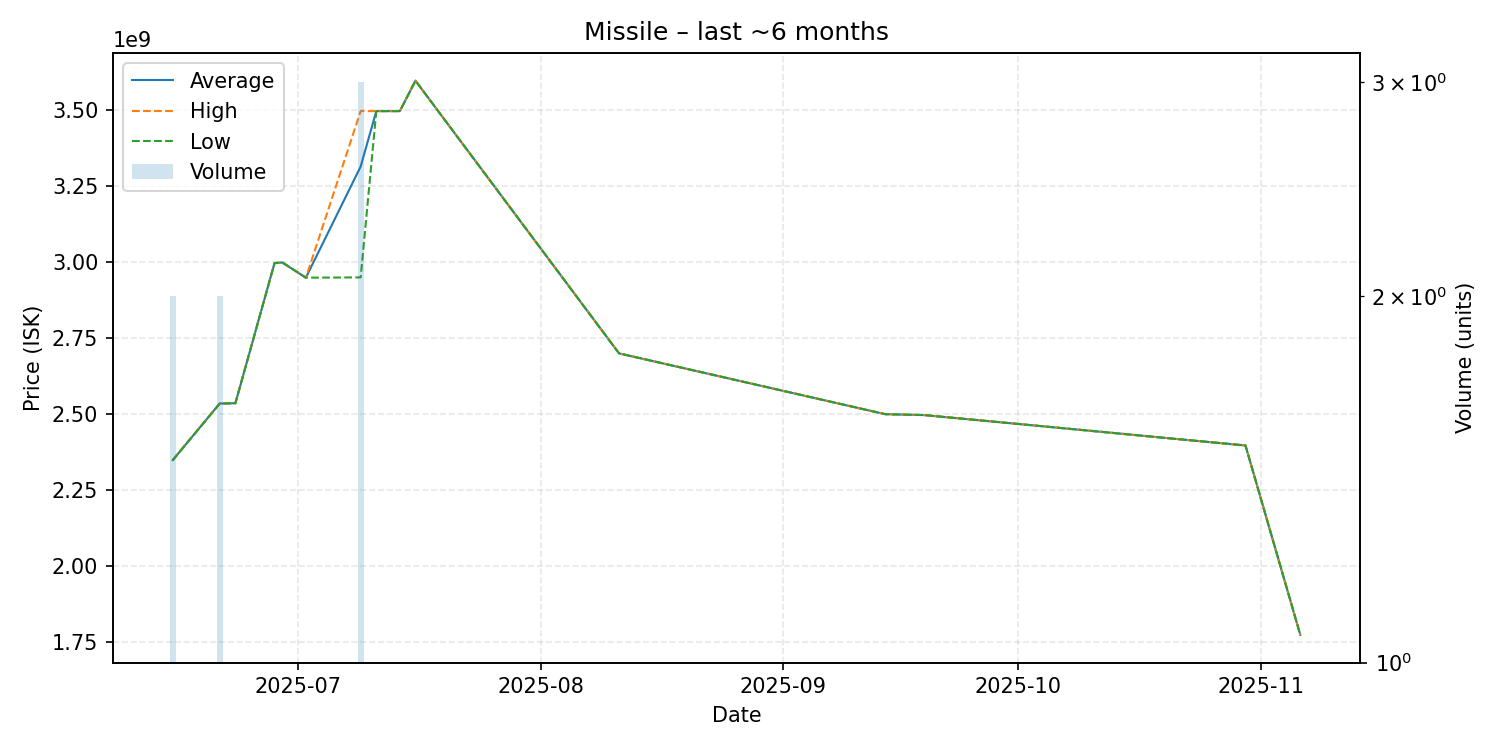

The file beside this chart, header and first rows:
date, average, highest, lowest, order_count, volume
2025-06-15, 2349000000, 2350000000, 2348000000, 2, 2
2025-06-21, 2535000000, 2535000000, 2535000000, 2, 2
2025-06-23, 2536000000, 2536000000, 2536000000, 1, 1
2025-06-28, 2997000000, 2997000000, 2997000000, 1, 1
2025-06-29, 2999000000, 2999000000, 2999000000, 1, 1
2025-07-02, 2949000000, 2949000000, 2949000000, 1, 1
2025-07-09, 3314666667, 3497000000, 2950000000, 3, 3
2025-07-11, 3497000000, 3497000000, 3497000000, 1, 1
2025-07-14, 3497000000, 3497000000, 3497000000, 1, 1
2025-07-16, 3597000000, 3597000000, 3597000000, 1, 1
2025-08-11, 2700000000, 2700000000, 2700000000, 1, 1
2025-09-14, 2500000000, 2500000000, 2500000000, 1, 1
2025-09-19, 2497000000, 2497000000, 2497000000, 1, 1
2025-10-30, 2397000000, 2397000000, 2397000000, 1, 1
2025-11-06, 1774000000, 1774000000, 1774000000, 1, 1
